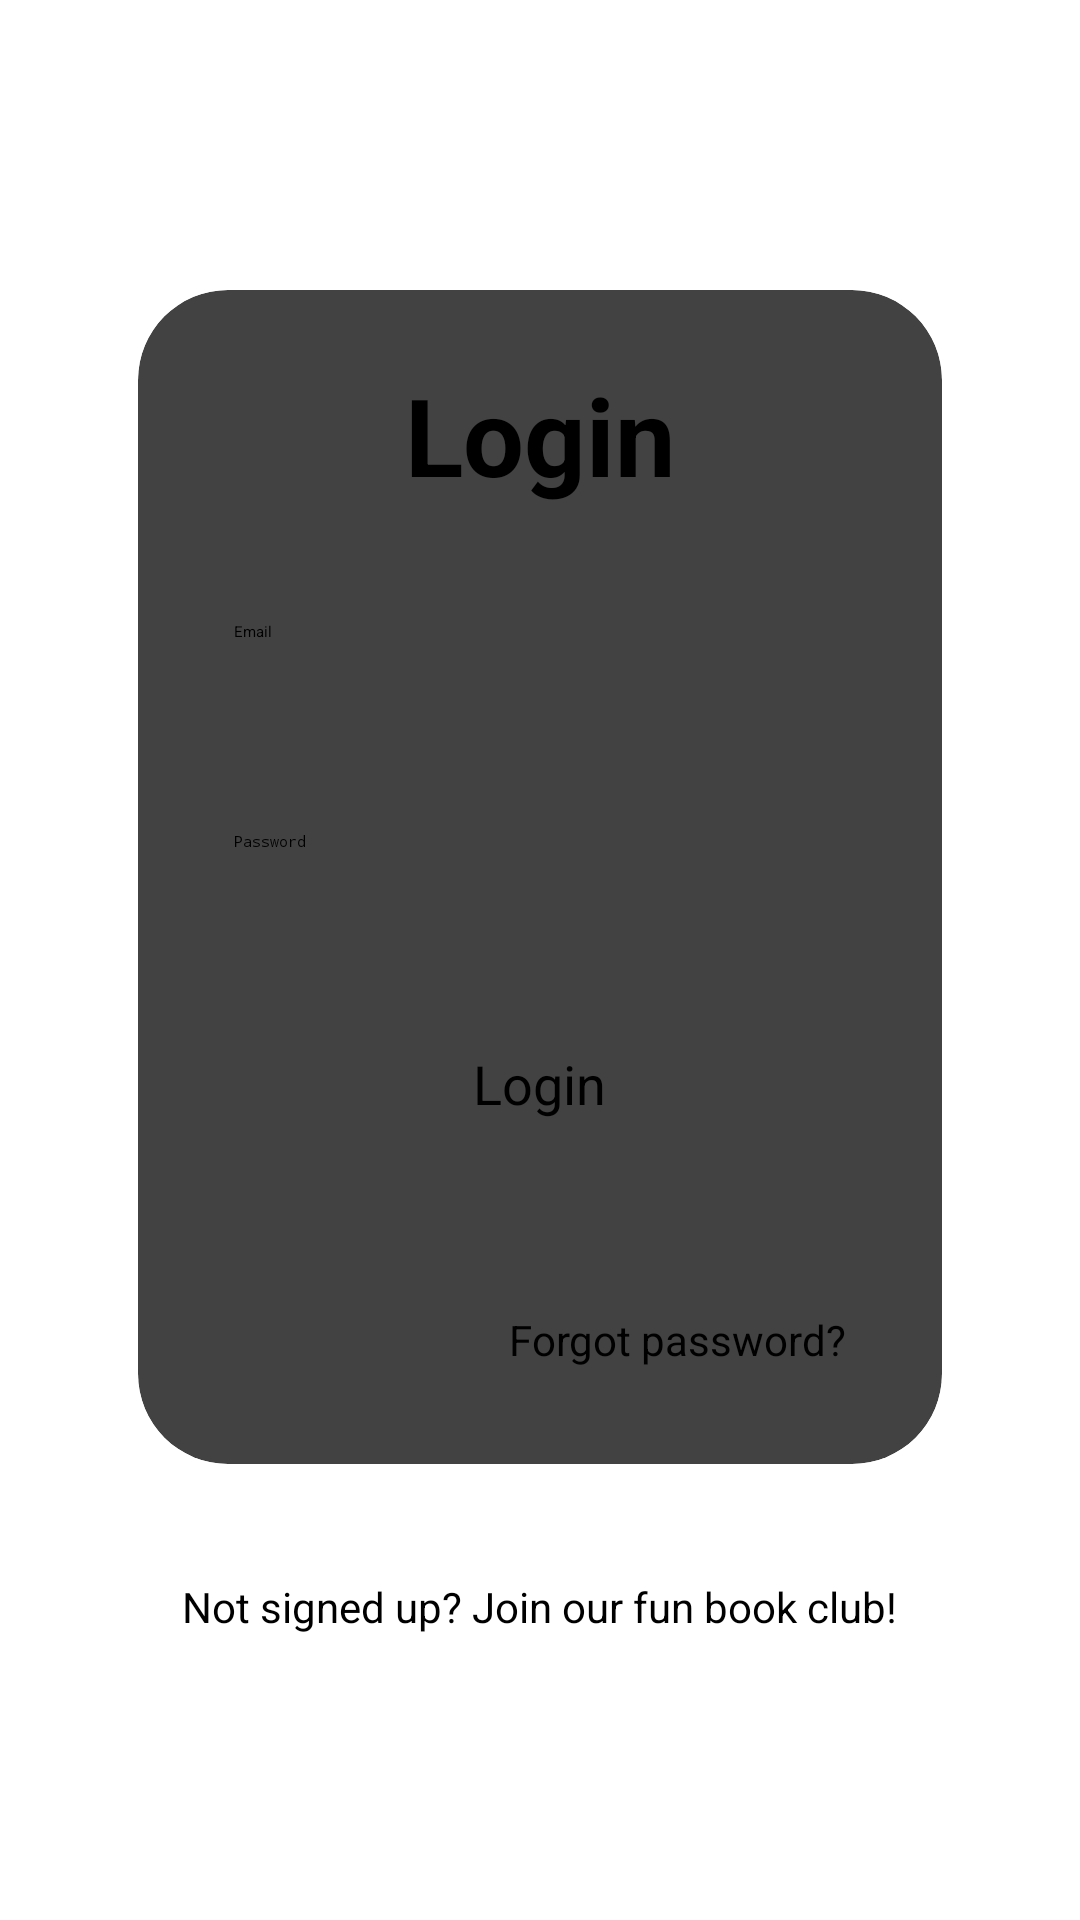

Android layout source for this screen:
<!-- AndroidManifest.xml: application theme Theme.COMP2000Referral -->
<!-- res/layout/activity_login.xml -->
<?xml version="1.0" encoding="utf-8"?>
<LinearLayout xmlns:android="http://schemas.android.com/apk/res/android"
    xmlns:app="http://schemas.android.com/apk/res-auto"
    xmlns:tools="http://schemas.android.com/tools"
    android:id="@+id/login"
    android:layout_width="match_parent"
    android:layout_height="match_parent"
    android:orientation="vertical"
    android:gravity="center"
    android:padding="16dp"
    tools:context=".LoginActivity">

    <androidx.cardview.widget.CardView
        android:layout_width="match_parent"
        android:layout_height="wrap_content"
        android:layout_margin="30dp"
        app:cardCornerRadius="30dp"
        app:cardElevation="20dp">
        

        <LinearLayout
            android:layout_width="match_parent"
            android:layout_height="wrap_content"
            android:layout_gravity="center_horizontal"
            android:orientation="vertical"
            android:padding="24dp">

        
        <TextView
            android:id="@+id/loginText"
            android:layout_width="match_parent"
            android:layout_height="wrap_content"
            android:text="Login"
            android:textAlignment="center"
            android:textSize="36sp"
            android:textStyle="bold" />

        
        <EditText
            android:id="@+id/emailAddress"
            android:layout_width="match_parent"
            android:layout_height="50dp"
            android:layout_marginTop="30dp"
            android:hint="Email"
            android:inputType="textEmailAddress"
            android:padding="8dp"
            android:textColor="@color/black"
            android:textColorHighlight="@color/cardview_dark_background" />

        
        <EditText
            android:id="@+id/password"
            android:layout_width="match_parent"
            android:layout_height="50dp"
            android:layout_marginTop="20dp"
            android:hint="Password"
            android:inputType="textPassword"
            android:padding="8dp"
            android:textColor="@color/black"
            android:textColorHighlight="@color/cardview_dark_background" />

        
        <Button
            android:id="@+id/loginButton"
            android:layout_width="wrap_content"
            android:layout_height="60dp"
            android:layout_marginTop="30dp"
            android:layout_gravity="center_horizontal"
            android:text="Login"
            android:textSize="18sp"
            app:cornerRadius="20dp" />

            
            <LinearLayout
            android:layout_width="match_parent"
            android:layout_height="wrap_content"
            android:orientation="horizontal"
            android:gravity="end"
            android:layout_marginTop="10dp">

            <TextView
                android:id="@+id/forgotPass"
                android:layout_width="wrap_content"
                android:layout_height="wrap_content"
                android:padding="8dp"
                android:text="Forgot password?"
                android:textSize="14sp"
                android:textAlignment="center"
                android:layout_marginTop="10dp"/>

            </LinearLayout>

</LinearLayout>

    </androidx.cardview.widget.CardView>

    
    <TextView
        android:id="@+id/signupRedirect"
        android:layout_width="wrap_content"
        android:layout_height="wrap_content"
        android:padding="8dp"
        android:text="Not signed up? Join our fun book club!"
        android:textSize="14sp"
        android:textAlignment="center"
        android:layout_marginBottom="20dp" />


</LinearLayout>
<!-- resources referenced by this layout -->
<resources>

  <!-- not gathered from this repository: default colours our renderer supplied (Android Studio template values) -->
  <color name="black">#FF000000</color>
</resources>
